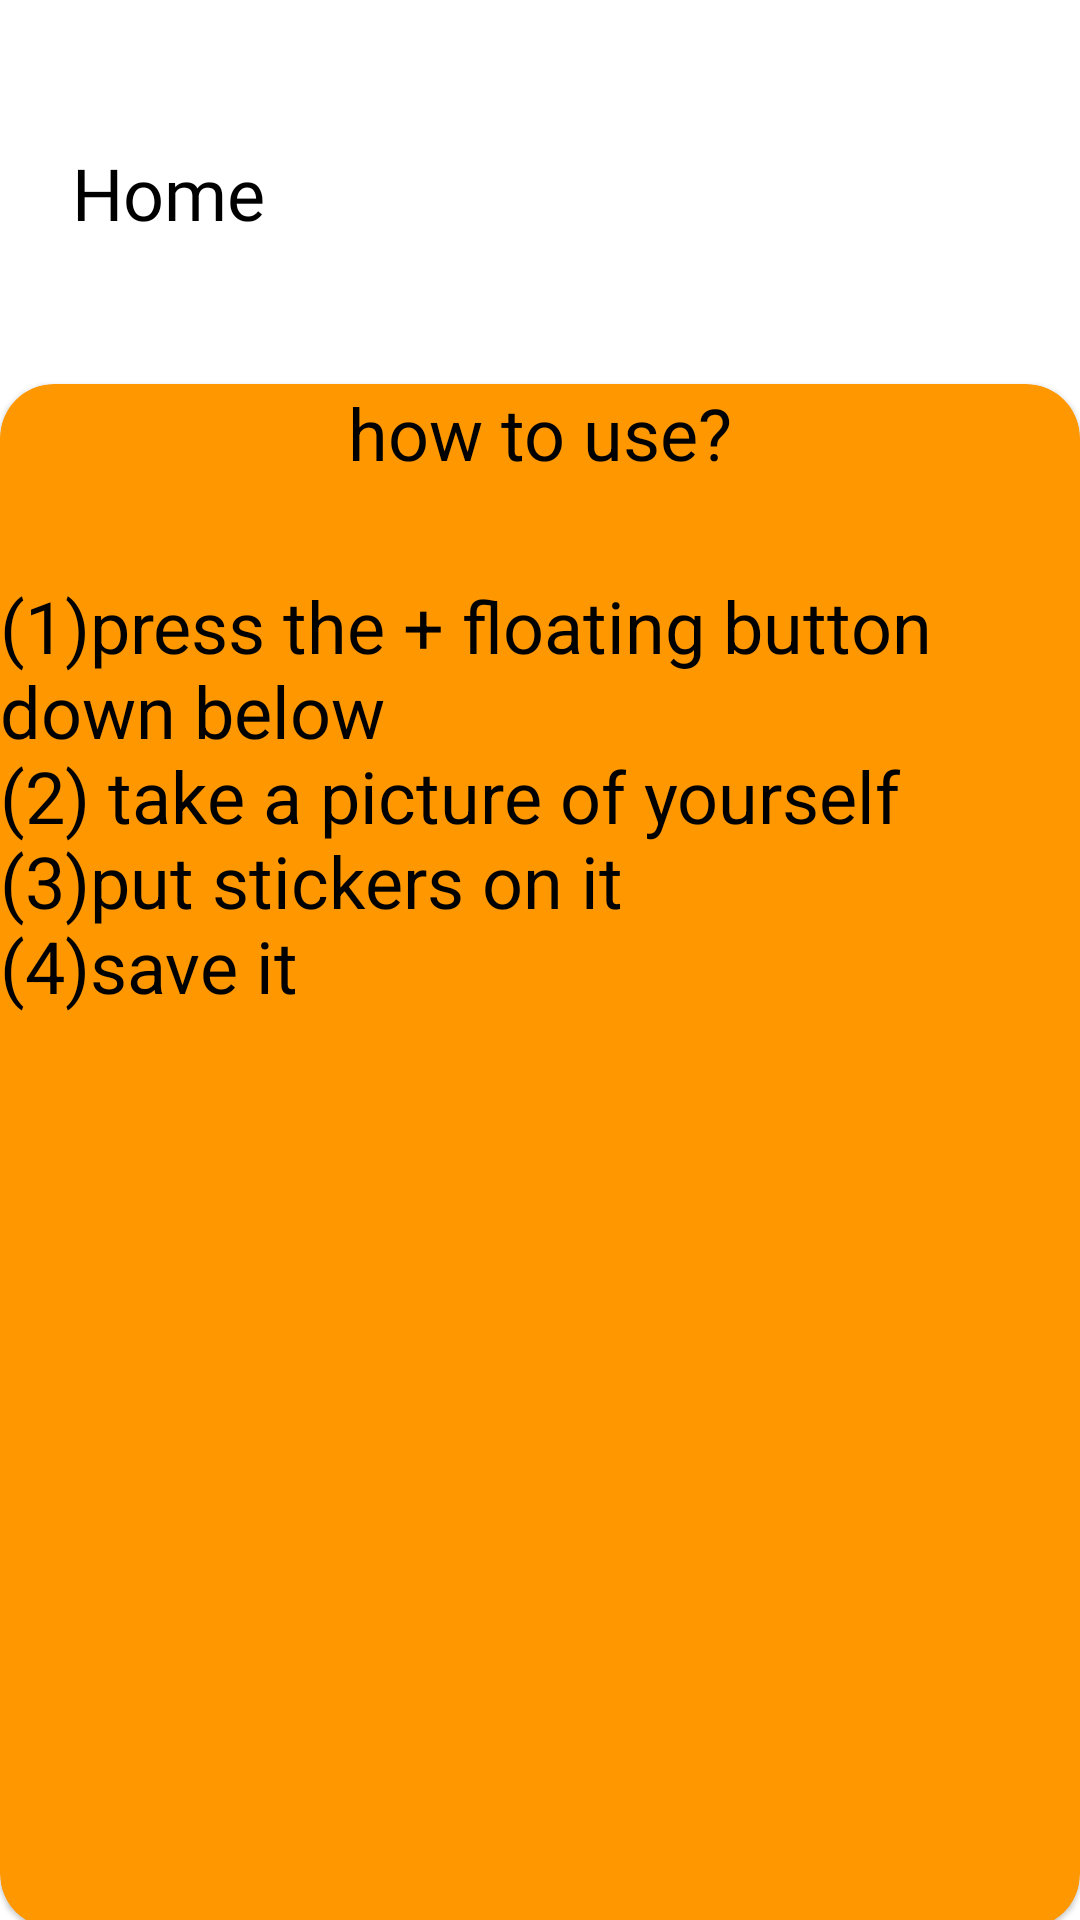

Here is an Android app screen rendered from its layout file. Give the layout XML and the strings, colors and styles it references.
<!-- AndroidManifest.xml: application theme Theme.MemoIt -->
<!-- res/layout/fragment_home.xml -->
<?xml version="1.0" encoding="utf-8"?>
<androidx.constraintlayout.widget.ConstraintLayout xmlns:android="http://schemas.android.com/apk/res/android"
    xmlns:tools="http://schemas.android.com/tools"
    android:layout_width="match_parent"
    android:layout_height="match_parent"
    xmlns:app="http://schemas.android.com/apk/res-auto"
    tools:context=".fragments.HomeFragment" >

    <TextView
        android:layout_width="wrap_content"
        android:layout_height="wrap_content"
        android:text="Home"
        android:fontFamily="@font/malgunbd"
        android:textColor="@color/black"
        android:textSize="24sp"
        android:layout_margin="24dp"
        app:layout_constraintTop_toTopOf="parent"
        app:layout_constraintStart_toStartOf="parent"
        app:layout_constraintBottom_toTopOf="@id/guideline1"/>

    <com.google.android.material.card.MaterialCardView
        android:id="@+id/listOfPhotos_CardView"
        android:layout_width="match_parent"
        android:layout_height="0dp"
        app:layout_constraintBottom_toBottomOf="parent"
        app:layout_constraintStart_toStartOf="parent"
        app:layout_constraintEnd_toEndOf="parent"
        app:layout_constraintTop_toBottomOf="@id/guideline1"
        android:backgroundTint="#FF9800"
        app:cardCornerRadius="18dp"
        android:layout_marginBottom="-3dp">

        <androidx.constraintlayout.widget.ConstraintLayout
            android:layout_width="match_parent"
            android:layout_height="match_parent">

            <TextView
                android:id="@+id/homeRecentPhotos_TextView"
                android:layout_width="wrap_content"
                android:layout_height="wrap_content"
                android:text="how to use?"
                android:textSize="24sp"
                android:textColor="@color/black"
                app:layout_constraintTop_toTopOf="parent"
                app:layout_constraintStart_toStartOf="parent"
                app:layout_constraintEnd_toEndOf="parent"/>

            <androidx.recyclerview.widget.RecyclerView
                android:layout_width="match_parent"
                android:layout_height="match_parent"
                app:layout_constraintTop_toBottomOf="@id/homeRecentPhotos_TextView"
                android:visibility="gone"/>

            <TextView
                android:id="@+id/stepsToUse_TextView"
                android:layout_width="wrap_content"
                android:layout_height="wrap_content"
                android:text="@string/stepsToUseApp"
                android:textColor="@color/black"
                android:textSize="24sp"
                android:layout_marginTop="32dp"
                app:layout_constraintTop_toBottomOf="@id/homeRecentPhotos_TextView"
                app:layout_constraintStart_toStartOf="parent"/>

        </androidx.constraintlayout.widget.ConstraintLayout>

    </com.google.android.material.card.MaterialCardView>

    <androidx.constraintlayout.widget.Guideline
        android:id="@+id/guideline1"
        android:layout_width="wrap_content"
        android:layout_height="wrap_content"
        android:orientation="horizontal"
        app:layout_constraintGuide_percent="0.2" />

</androidx.constraintlayout.widget.ConstraintLayout>
<!-- resources referenced by this layout -->
<resources>
  <string name="stepsToUseApp">
          (1)press the + floating button down below\n(2) take a picture of yourself\n(3)put stickers on it\n(4)save it
      </string>
  <style name="Theme.MemoIt" parent="Theme.MaterialComponents.DayNight.DarkActionBar">
          
          <item name="colorPrimary">#FF9800</item>
          <item name="colorPrimaryVariant">#F57C00</item>
          <item name="colorOnPrimary">@color/white</item>
          
          <item name="colorSecondary">#FFE0B2</item>
          <item name="colorSecondaryVariant">#FFE0B2</item>
          <item name="colorOnSecondary">#FFE0B2</item>
          
          <item name="android:statusBarColor" tools:targetApi="l">?attr/colorPrimaryVariant</item>
          
      </style>
  <!-- not gathered from this repository: default colours our renderer supplied (Android Studio template values) -->
  <color name="black">#FF000000</color>
  <color name="white">#FFFFFFFF</color>
</resources>
